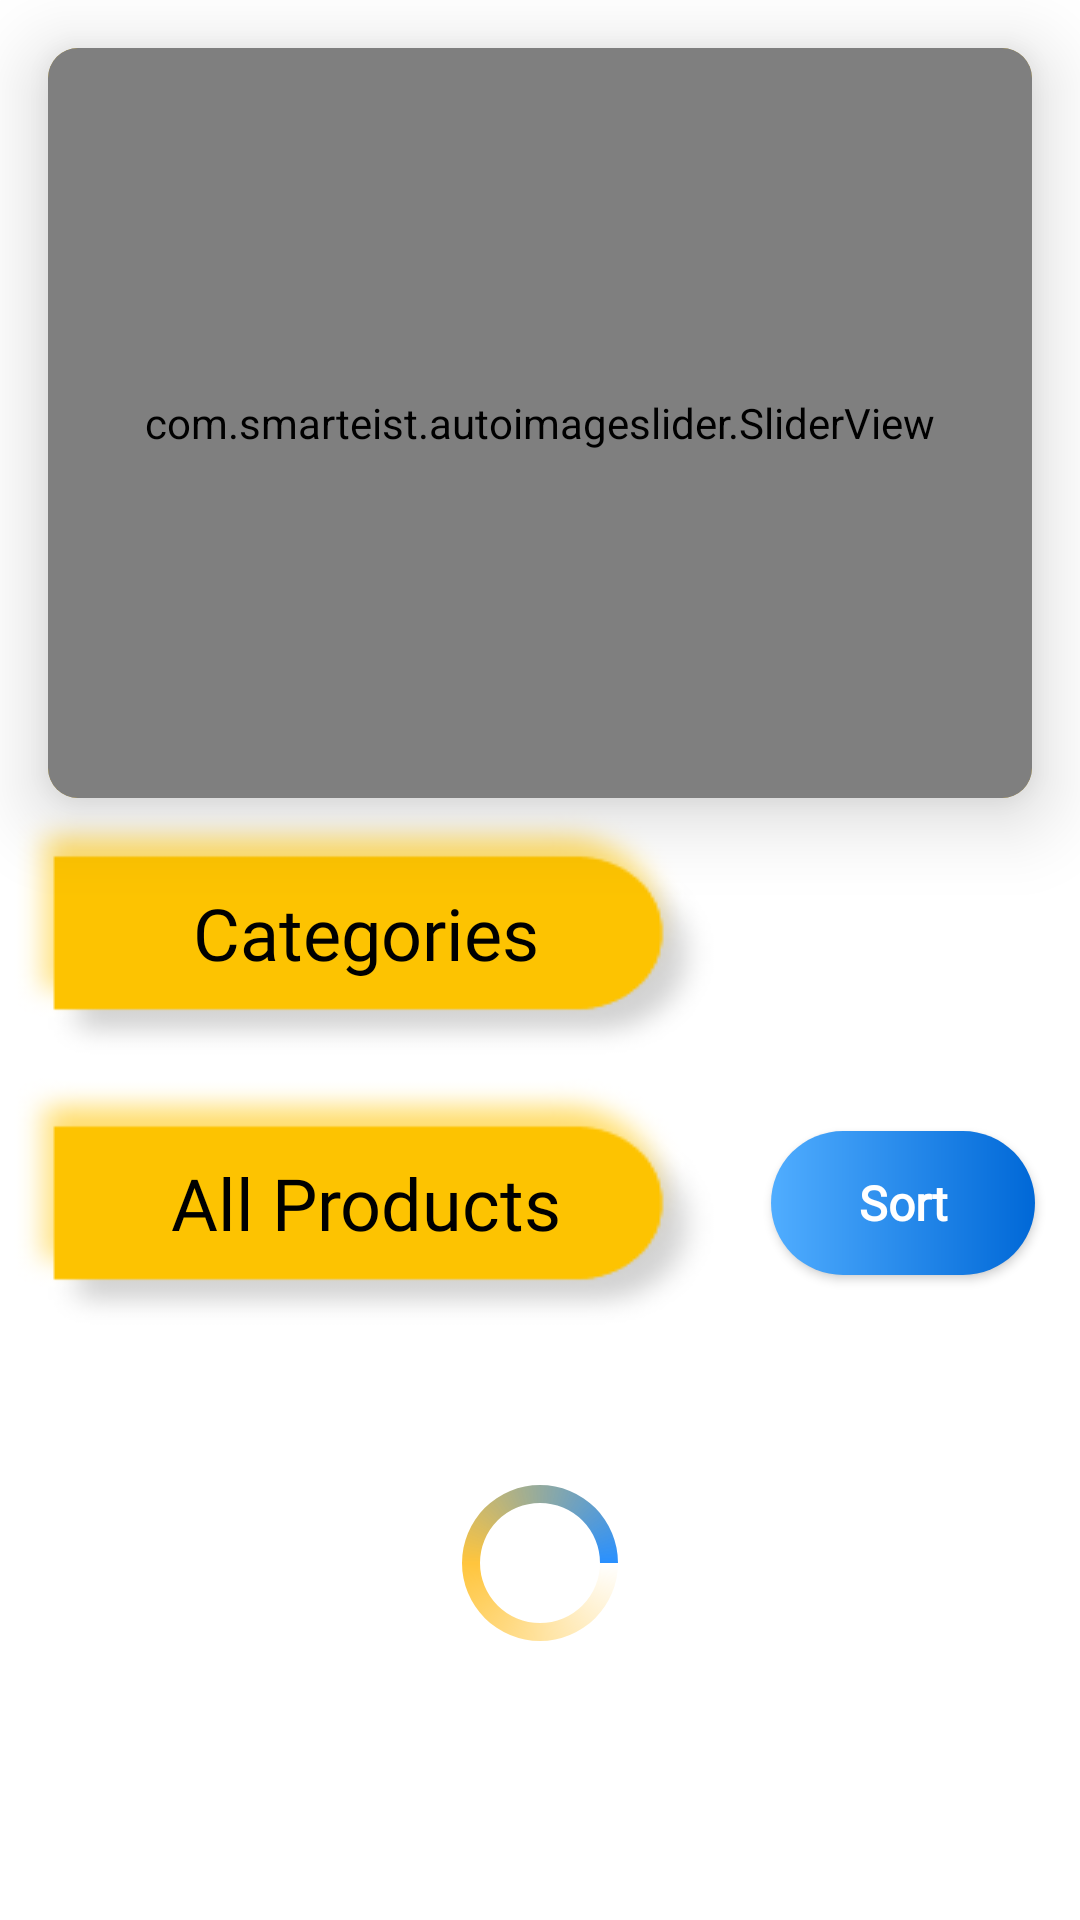

This screen was rendered from an Android layout file. Write that file and the resources it references.
<!-- AndroidManifest.xml: application theme AppTheme -->
<!-- res/layout/new_home_fragment.xml -->
<?xml version="1.0" encoding="utf-8"?>
<androidx.core.widget.NestedScrollView xmlns:android="http://schemas.android.com/apk/res/android"
    xmlns:app="http://schemas.android.com/apk/res-auto"
    xmlns:tools="http://schemas.android.com/tools"
    android:layout_width="match_parent"
    android:background="@android:color/white"
    android:layout_height="match_parent">

    <androidx.constraintlayout.widget.ConstraintLayout
        android:layout_width="match_parent"
        android:layout_height="wrap_content">


        <androidx.cardview.widget.CardView
            android:id="@+id/cardView"
            android:layout_width="match_parent"
            android:layout_height="wrap_content"
            android:layout_margin="16dp"
            app:cardBackgroundColor="@color/yellow"
            app:cardCornerRadius="10dp"
            app:cardElevation="15dp"
            app:layout_constraintEnd_toEndOf="parent"
            app:layout_constraintStart_toStartOf="parent"
            app:layout_constraintTop_toTopOf="parent">

            <com.smarteist.autoimageslider.SliderView
                android:id="@+id/imageSlider"
                android:layout_width="match_parent"
                android:layout_height="250dp"
                app:sliderAnimationDuration="600"
                app:sliderAutoCycleDirection="back_and_forth"
                app:sliderIndicatorAnimationDuration="600"
                app:sliderIndicatorGravity="center_horizontal|bottom"
                app:sliderIndicatorMargin="15dp"
                app:sliderIndicatorOrientation="horizontal"
                app:sliderIndicatorPadding="4dp"
                app:sliderIndicatorRadius="2dp"
                app:sliderIndicatorSelectedColor="@color/yellow"
                app:sliderIndicatorUnselectedColor="#FFFFFF"
                app:sliderScrollTimeInSec="2" />
        </androidx.cardview.widget.CardView>

        <TextView
            android:id="@+id/tv1"
            android:layout_width="wrap_content"
            android:layout_height="90dp"
            android:layout_gravity="center"
            android:background="@drawable/bg_blue"
            android:elevation="10dp"
            android:fontFamily="@font/allerta_stencil"
            android:gravity="center"
            android:singleLine="true"
            android:text="Categories"
            android:textColor="#000000"
            android:textSize="24dp"
            app:layout_constraintStart_toStartOf="parent"
            app:layout_constraintTop_toBottomOf="@+id/cardView" />

        <androidx.recyclerview.widget.RecyclerView
            android:id="@+id/categoryRV"
            android:layout_width="match_parent"
            android:layout_height="wrap_content"
            android:orientation="horizontal"
            app:layout_constraintEnd_toEndOf="parent"
            app:layout_constraintStart_toStartOf="parent"
            app:layout_constraintTop_toBottomOf="@+id/tv1" />

        <TextView
            android:id="@+id/all"
            android:layout_width="wrap_content"
            android:layout_height="90dp"
            android:layout_gravity="center"
            android:background="@drawable/bg_blue"
            android:elevation="10dp"
            android:fontFamily="@font/allerta_stencil"
            android:gravity="center"
            android:singleLine="true"
            android:text="All Products"
            android:textColor="#000000"
            android:textSize="24dp"
            app:layout_constraintStart_toStartOf="parent"
            app:layout_constraintTop_toBottomOf="@+id/categoryRV" />

        <Button
            android:id="@+id/sort"
            android:layout_width="wrap_content"
            android:layout_height="wrap_content"
            android:background="@drawable/ripple_button_blue"
            android:fontFamily="@font/comfortaa_light"
            android:text="Sort"
            android:drawableStart="@drawable/ic_round_sort_24"
            android:drawableTint="@color/white"
            android:paddingStart="15dp"
            android:paddingEnd="15dp"
            android:textAllCaps="false"
            android:textColor="#FFFFFF"
            android:textSize="16dp"
            android:textStyle="bold"
            android:layout_marginEnd="15dp"
            app:layout_constraintBottom_toBottomOf="@+id/all"
            app:layout_constraintEnd_toEndOf="parent"
            app:layout_constraintTop_toTopOf="@+id/all"/>


        <androidx.recyclerview.widget.RecyclerView
            android:id="@+id/allproductRV"
            android:layout_width="match_parent"
            android:layout_height="match_parent"
            android:layout_marginBottom="65dp"
            android:orientation="vertical"
            app:layout_constraintEnd_toEndOf="parent"
            app:layout_constraintStart_toStartOf="parent"
            app:layout_constraintBottom_toBottomOf="parent"
            app:layout_constraintTop_toBottomOf="@+id/all" />


        <ProgressBar
            android:id="@+id/progreebar1"
            android:layout_width="150dp"
            android:layout_height="150dp"
            android:layout_gravity="center"
            android:indeterminateDrawable="@drawable/p"
            app:layout_constraintEnd_toEndOf="parent"
            app:layout_constraintStart_toStartOf="parent"
            app:layout_constraintTop_toBottomOf="@+id/all" />


    </androidx.constraintlayout.widget.ConstraintLayout>





</androidx.core.widget.NestedScrollView>
<!-- resources referenced by this layout -->
<resources>
  <color name="white">#FFFFFF</color>
  <color name="yellow">#FDC301</color>
  <!-- drawable bg_blue: png bitmap (drawable, 7128 bytes) -->
  <!-- drawable p (drawable) -->
  <?xml version="1.0" encoding="utf-8"?>
  <rotate xmlns:android="http://schemas.android.com/apk/res/android"
      android:duration="4000"
      android:fromDegrees="0"
      android:pivotX="50%"
      android:pivotY="50%"
      android:toDegrees="360" >
  
      <shape
          android:innerRadius="20dp"
          android:shape="ring"
          android:thickness="6dp"
          android:useLevel="false" >
          <size
              android:height="150dp"
              android:width="150dp" />
  
          <gradient
              android:centerColor="#C2FFB300"
              android:centerY="0.5"
              android:endColor="#2990FF"
              android:startColor="#00ec7e2a"
         android:type="sweep"
              android:useLevel="false" />
      </shape>
  
  </rotate>
  <!-- drawable ripple_button_blue (drawable) -->
  <?xml version="1.0" encoding="utf-8"?>
  <ripple xmlns:android="http://schemas.android.com/apk/res/android"
      android:color="@color/colorPrimaryDark">
      <item android:id="@android:id/mask">
          <shape android:shape="rectangle">
          <solid android:color="@color/black"/>
              <corners android:radius="40dp" />
          </shape>
      </item>
  
      <item android:id="@android:id/background">
          <shape android:shape="rectangle">
              <gradient android:startColor="#50ADFF"
                  android:endColor="#0068D7"/>
              <corners android:radius="40dp" />
          </shape>
      </item>
  </ripple>
  <style name="AppTheme" parent="Theme.AppCompat.Light.NoActionBar">
          
          <item name="colorPrimary">@color/colorPrimary</item>
          <item name="colorPrimaryDark">@color/colorPrimaryDark</item>
          <item name="colorAccent">@color/colorAccent</item>
          <item name="bottomSheetDialogTheme">@style/bottomSheet</item>
      </style>
  <color name="colorPrimaryDark">#000000</color>
  <color name="black">#000000</color>
  <color name="colorPrimary">#FDC301</color>
  <color name="colorAccent">#000000</color>
  <style name="bottomSheet" parent="Theme.MaterialComponents.Light.BottomSheetDialog">
          <item name="bottomSheetStyle">@style/AppModelStyle</item>
      </style>
  <style name="AppModelStyle" parent="Widget.Design.BottomSheet.Modal">
          <item name="android:background">@drawable/bottom_sheet</item>
      </style>
  <!-- drawable bottom_sheet (drawable) -->
  <?xml version="1.0" encoding="utf-8"?>
  <shape xmlns:android="http://schemas.android.com/apk/res/android"
      android:shape="rectangle">
  <gradient
      android:angle="270"
      android:endColor="@color/white"
      android:centerColor="@color/white"
      />
  
      <corners android:topLeftRadius="40dp"
          android:topRightRadius="5dp"/>
  
  </shape>
</resources>
